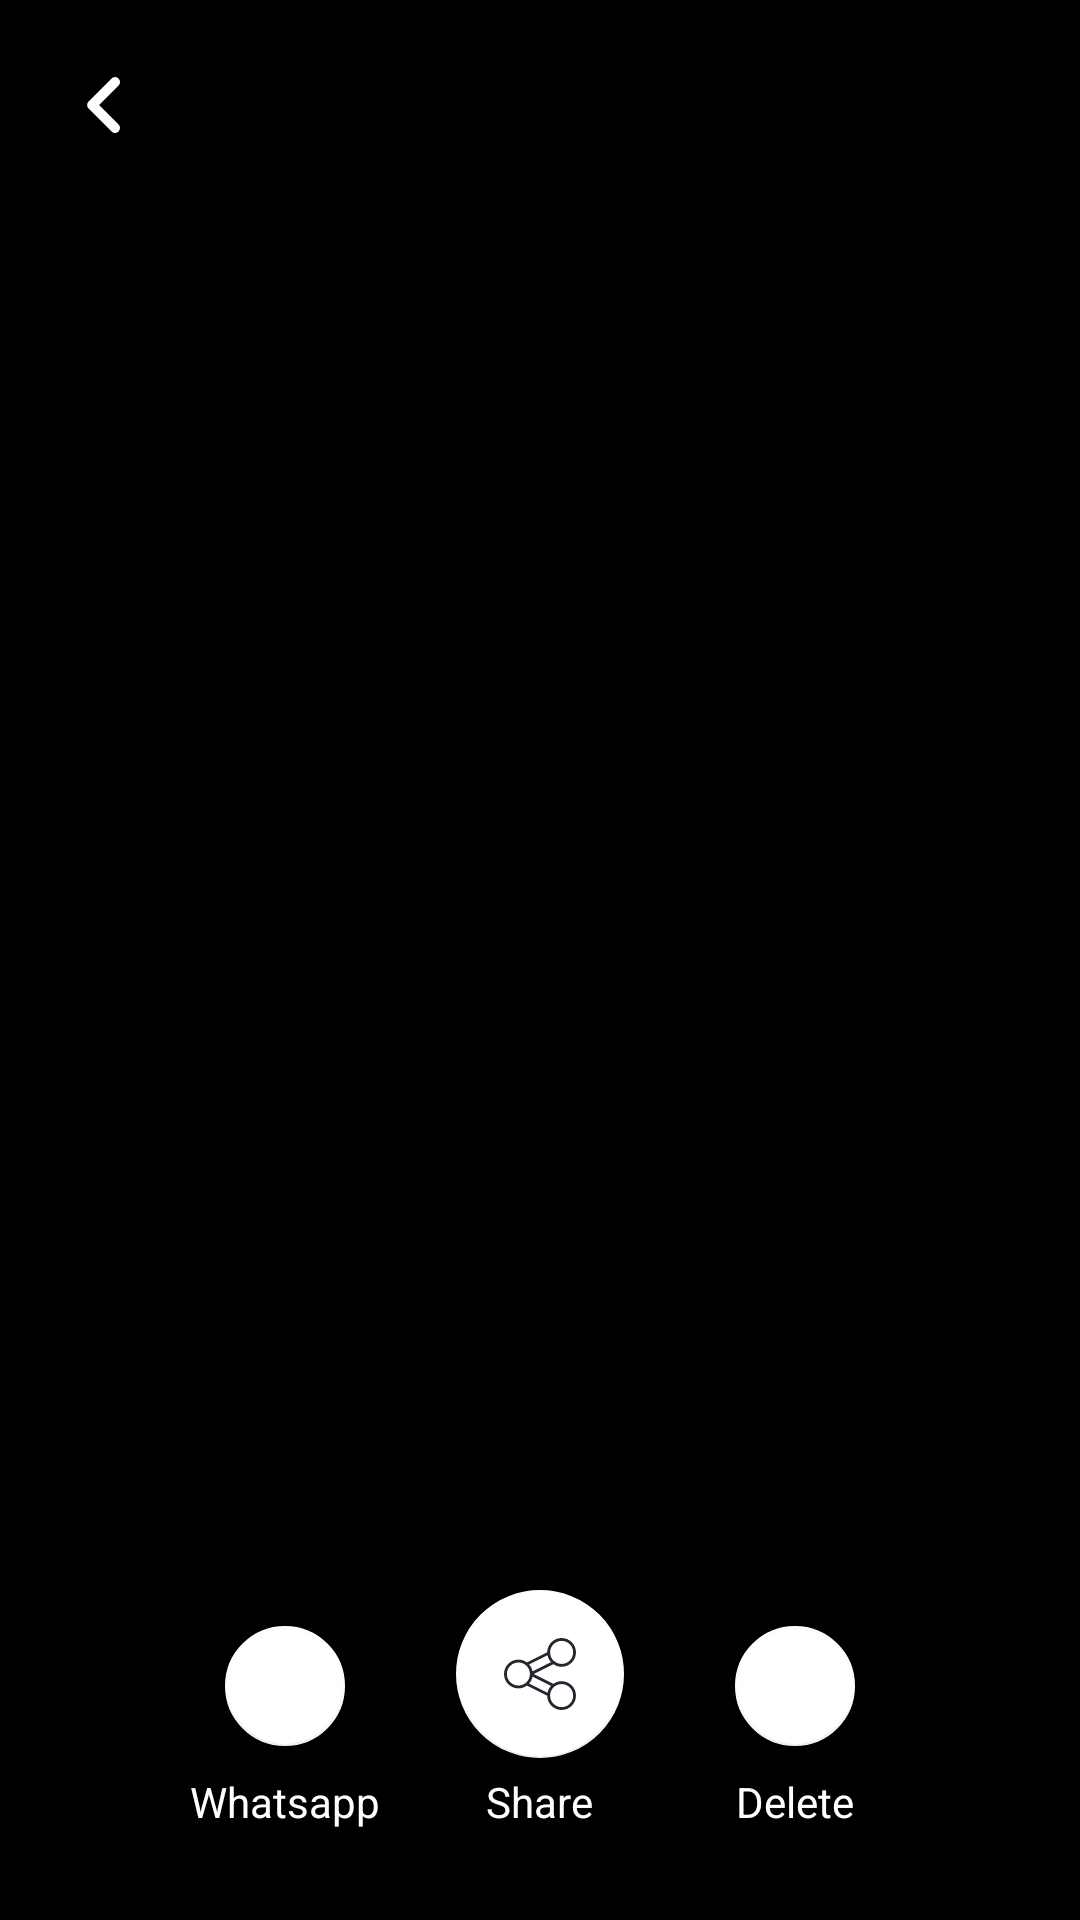

Write the Android layout XML for this screen, with the resource values it uses.
<!-- AndroidManifest.xml: application theme Theme.Wallpaper_advance -->
<!-- res/layout/activity_full_view.xml -->
<?xml version="1.0" encoding="utf-8"?>
<LinearLayout xmlns:android="http://schemas.android.com/apk/res/android"
    xmlns:app="http://schemas.android.com/apk/res-auto"
    xmlns:tools="http://schemas.android.com/tools"
    android:layout_width="match_parent"
    android:layout_height="match_parent"
    android:background="#000000"
    android:orientation="vertical"
    tools:context=".FullViewActivity">

    <RelativeLayout
        android:layout_width="match_parent"
        android:layout_height="match_parent">

        <androidx.viewpager.widget.ViewPager
            android:id="@+id/vp_view"
            android:layout_width="match_parent"
            android:layout_height="match_parent"
            android:clipToPadding="false" />

        <ImageView
            android:id="@+id/im_close"
            android:layout_width="50dp"
            android:layout_height="50dp"
            android:layout_margin="10dp"
            android:padding="5dp"
            android:src="@drawable/ic_back" />

        <LinearLayout
            android:layout_width="match_parent"
            android:layout_height="wrap_content"
            android:layout_alignParentBottom="true"
            android:layout_marginBottom="30dp"
            android:gravity="top|center"
            android:orientation="horizontal">

            <RelativeLayout
                android:layout_width="80dp"
                android:layout_height="wrap_content"
                android:layout_gravity="bottom"
                android:gravity="center">

                <com.google.android.material.floatingactionbutton.FloatingActionButton
                    android:id="@+id/imWhatsappShare"
                    android:layout_width="wrap_content"
                    android:layout_height="wrap_content"
                    android:layout_centerHorizontal="true"
                    android:src="@drawable/ic_whatsapp"
                    android:tint="@color/black"
                    app:backgroundTint="@color/white"
                    app:fabSize="mini" />

                <TextView
                    android:layout_width="wrap_content"
                    android:layout_height="wrap_content"
                    android:layout_below="@+id/imWhatsappShare"
                    android:layout_centerHorizontal="true"
                    android:layout_marginTop="5dp"
                    android:text="Whatsapp"
                    android:textColor="@color/white"
                    android:visibility="visible" />
            </RelativeLayout>

            <RelativeLayout
                android:layout_width="80dp"
                android:layout_height="wrap_content"
                android:layout_gravity="center"
                android:layout_marginLeft="5dp"
                android:layout_marginRight="5dp"
                android:gravity="center">

                <com.google.android.material.floatingactionbutton.FloatingActionButton
                    android:id="@+id/imShare"
                    android:layout_width="wrap_content"
                    android:layout_height="wrap_content"
                    android:layout_centerHorizontal="true"
                    android:src="@drawable/ic_share"
                    android:tint="@color/black"
                    app:backgroundTint="#fff" />

                <TextView
                    android:layout_width="wrap_content"
                    android:layout_height="wrap_content"
                    android:layout_below="@+id/imShare"
                    android:layout_centerHorizontal="true"
                    android:layout_marginTop="5dp"
                    android:text="Share"
                    android:textColor="@color/white"
                    android:visibility="visible" />
            </RelativeLayout>

            <RelativeLayout
                android:layout_width="80dp"
                android:layout_height="wrap_content"
                android:layout_gravity="bottom"
                android:gravity="center">

                <com.google.android.material.floatingactionbutton.FloatingActionButton
                    android:id="@+id/imDelete"
                    android:layout_width="wrap_content"
                    android:layout_height="wrap_content"
                    android:layout_centerHorizontal="true"
                    android:src="@drawable/ic_delete_black_24dp"
                    android:tint="@color/black"
                    app:backgroundTint="@color/white"
                    app:fabSize="mini" />

                <TextView
                    android:layout_width="wrap_content"
                    android:layout_height="wrap_content"
                    android:layout_below="@+id/imDelete"
                    android:layout_centerHorizontal="true"
                    android:layout_marginTop="5dp"
                    android:gravity="center_horizontal"
                    android:text="Delete"
                    android:textAlignment="center"
                    android:textColor="@color/white"
                    android:visibility="visible" />
            </RelativeLayout>

        </LinearLayout>
    </RelativeLayout>
</LinearLayout>
<!-- resources referenced by this layout -->
<resources>
  <color name="black">#FF000000</color>
  <color name="white">#FFFFFFFF</color>
  <!-- drawable ic_back (drawable) -->
  <vector xmlns:android="http://schemas.android.com/apk/res/android"
      android:width="24dp"
      android:height="24dp"
      android:viewportWidth="24"
      android:viewportHeight="24">
      <path
          android:fillColor="#ffffff"
          android:pathData="M14.71,15.88L10.83,12l3.88,-3.88c0.39,-0.39 0.39,-1.02 0,-1.41 -0.39,-0.39 -1.02,-0.39 -1.41,0L8.71,11.3c-0.39,0.39 -0.39,1.02 0,1.41l4.59,4.59c0.39,0.39 1.02,0.39 1.41,0 0.38,-0.39 0.39,-1.03 0,-1.42z" />
  </vector>
  <!-- drawable ic_share: vector/xml drawable (drawable, 2134 chars, omitted) -->
  <style name="Theme.Wallpaper_advance" parent="Theme.MaterialComponents.DayNight.DarkActionBar">
          
          <item name="colorPrimary">@color/maincolor</item>
          <item name="colorPrimaryVariant">@color/maincolor</item>
          <item name="colorOnPrimary">@color/maincolor</item>
          
          <item name="colorSecondary">@color/browntxt</item>
          <item name="colorSecondaryVariant">@color/browntxt</item>
          <item name="colorOnSecondary">@color/browntxt</item>
          
          <item name="android:statusBarColor" tools:targetApi="l">@color/maincolor</item>
          
      </style>
  <color name="maincolor">#101018</color>
  <color name="browntxt">#262630</color>
</resources>
